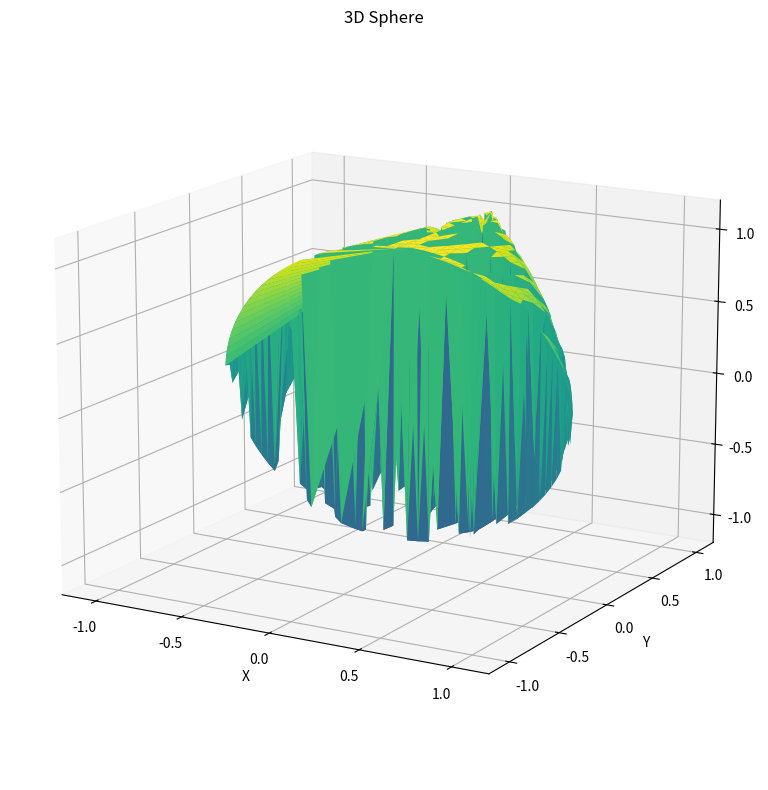

Generate this figure with matplotlib:
import matplotlib.pyplot as plt
from mpl_toolkits.mplot3d import Axes3D
import numpy as np

# Define sphere radius
radius = 1

# Create a new figure and a set of subplots
fig = plt.figure(figsize=(8, 8))
ax = fig.add_subplot(111, projection='3d')

# Generate sphere points using theta and phi angles
theta, phi = np.mgrid[0.0:np.pi:50j, 0.0:2.0*np.pi:50j]
x = radius * np.sin(theta).flatten()  * np.cos(phi).flatten()
y = radius * np.sin(phi).flatten()  * np.sin(phi).flatten()
z = radius * np.cos(theta).flatten() 

# Plot the sphere surface
ax.plot_trisurf(x, y, z, cmap='viridis', linewidth=0.2)  # Adjust colormap as desired

# Set labels and title
ax.set_xlabel('X')
ax.set_ylabel('Y')
ax.set_zlabel('Z')
ax.set_title('3D Sphere')

# Set axis limits slightly bigger than radius
ax.set_xlim(-radius - radius/5, radius + radius/5)
ax.set_ylim(-radius - radius/5, radius + radius/5)
ax.set_zlim(-radius - radius/5, radius + radius/5)

# Set camera view (optional)
ax.view_init(elev=15, azim=-60)  # Adjust elevation and azimuth for desired view

plt.tight_layout()
plt.show()